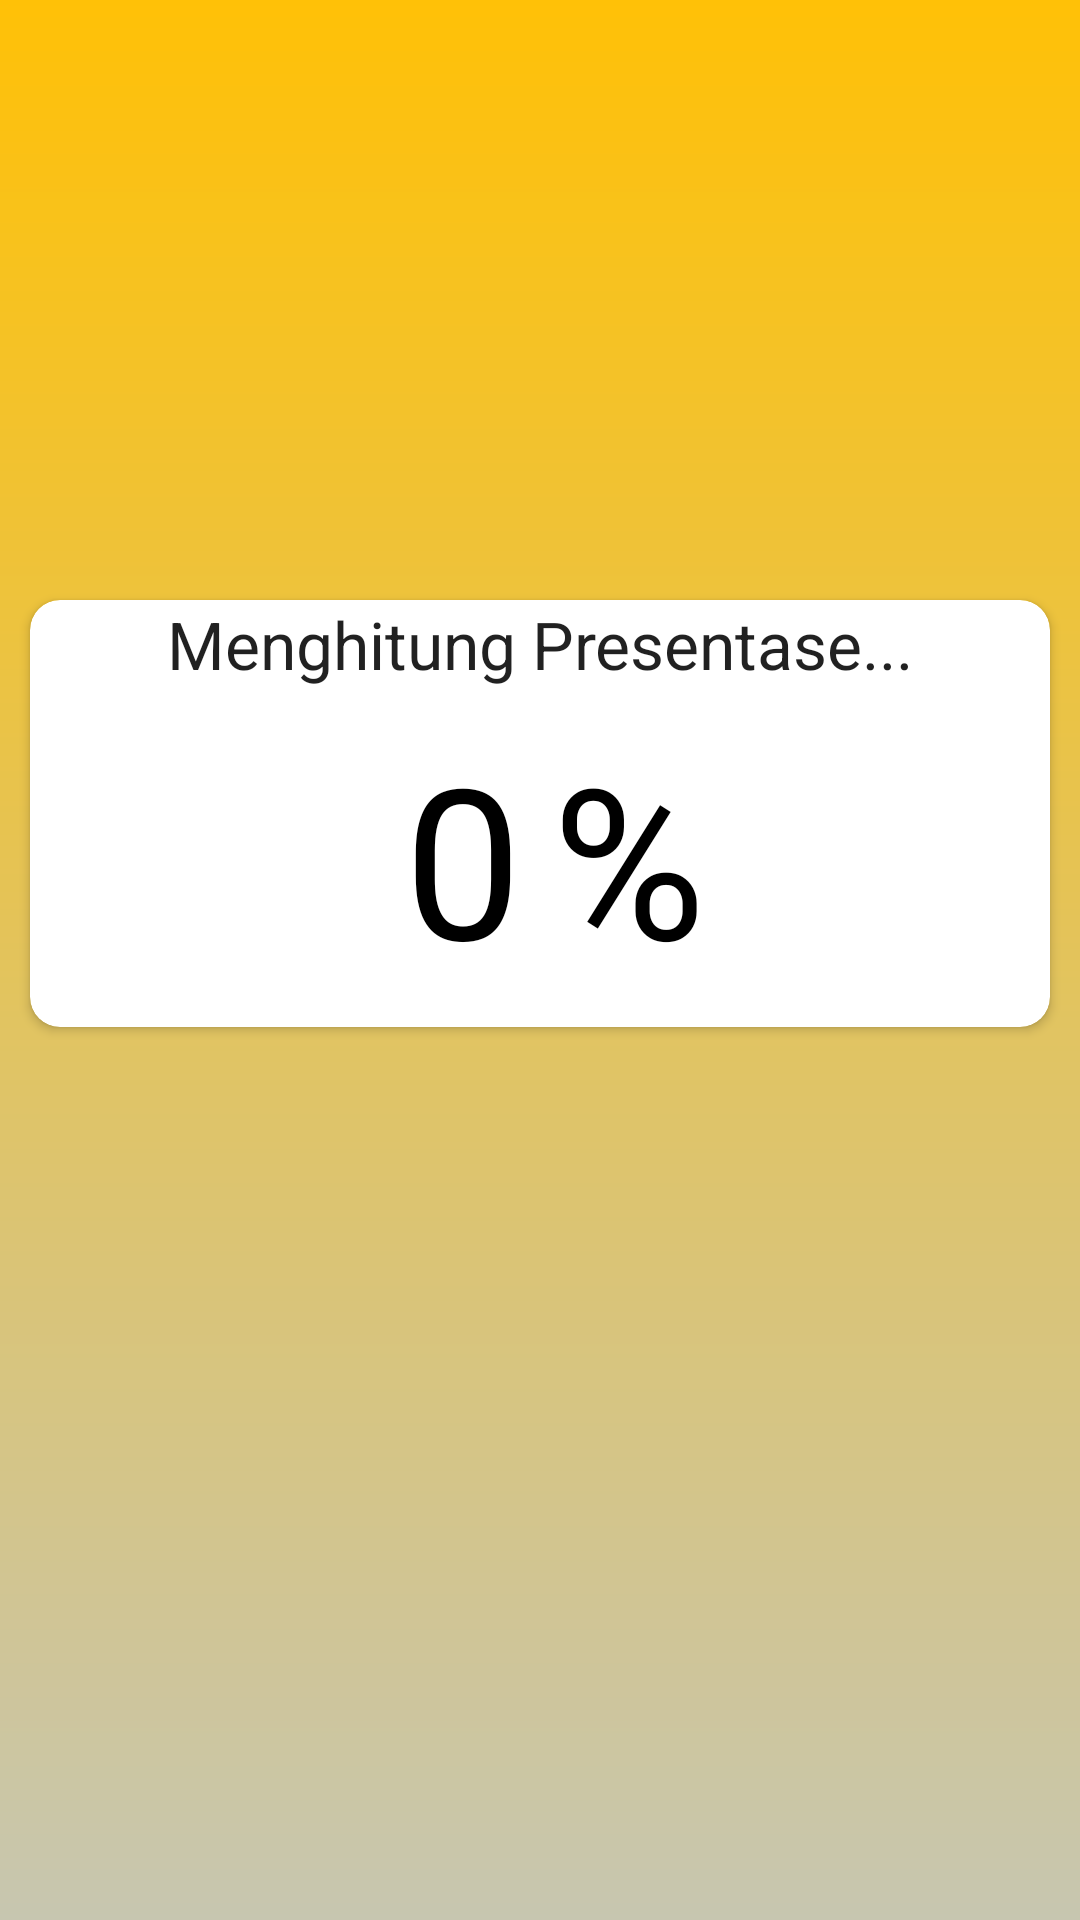

Reconstruct the res/layout file that produces this screen, plus the resources it refers to.
<!-- AndroidManifest.xml: application theme AppTheme -->
<!-- res/layout/activity_result.xml -->
<LinearLayout xmlns:android="http://schemas.android.com/apk/res/android"
    xmlns:tools="http://schemas.android.com/tools"
    android:orientation="vertical"
    android:layout_width="match_parent"
    android:layout_height="match_parent"
    xmlns:app="http://schemas.android.com/apk/res-auto"
    tools:context=".util.ResultActivity"
    android:background="@drawable/gradient_background">


        <android.support.v7.widget.CardView
            android:layout_gravity="center_vertical"
            app:cardCornerRadius="10dp"
            android:elevation="5dp"
            android:layout_marginTop="200dp"
            android:layout_marginRight="10dp"
            android:layout_marginLeft="10dp"
            android:layout_width="match_parent"
            android:layout_height="wrap_content">
            <LinearLayout
                android:layout_width="match_parent"
                android:layout_height="wrap_content"
                android:orientation="vertical"
                android:layout_centerVertical="true"
                android:layout_alignParentRight="true"
                android:layout_alignParentEnd="true">

                <TextView
                    android:id="@+id/textResult"
                    android:layout_width="match_parent"
                    android:layout_height="wrap_content"
                    android:layout_weight="0.08"
                    android:gravity="center_horizontal"
                    android:text="Menghitung Presentase..."
                    android:textAppearance="?android:attr/textAppearanceLarge" />
                <LinearLayout
                    android:layout_gravity="center"
                    android:layout_width="wrap_content"
                    android:layout_height="wrap_content"
                    android:orientation="horizontal">
                    <TextView
                        android:id="@+id/skor"
                        android:textColor="@android:color/black"
                        android:padding="10dp"
                        android:textSize="70sp"
                        android:text="0"
                        android:layout_width="wrap_content"
                        android:layout_height="wrap_content" />

                    <TextView
                        android:textColor="@android:color/black"
                        android:textSize="70sp"
                        android:padding="0dp"
                        android:text="%"
                        android:layout_width="wrap_content"
                        android:layout_height="wrap_content" />
                </LinearLayout>
            </LinearLayout>
        </android.support.v7.widget.CardView>
    </LinearLayout>
<!-- resources referenced by this layout -->
<resources>
  <!-- drawable gradient_background (drawable) -->
  <?xml version="1.0" encoding="utf-8"?>
  <shape xmlns:android="http://schemas.android.com/apk/res/android"
      android:shape="rectangle">
      <gradient
          android:angle="90"
          android:endColor="#FFC107"
          android:startColor="#C7C6B0"
          android:type="linear" />
  </shape>
  <style name="AppTheme" parent="Theme.AppCompat.Light.DarkActionBar">
          
          <item name="colorPrimary">@color/colorPrimary</item>
          <item name="colorPrimaryDark">@color/colorPrimaryDark</item>
          <item name="colorAccent">@color/colorAccent</item>
      </style>
  <color name="colorPrimary">#FFC107</color>
  <color name="colorPrimaryDark">#FFA000</color>
  <color name="colorAccent">#3565D8</color>
</resources>
